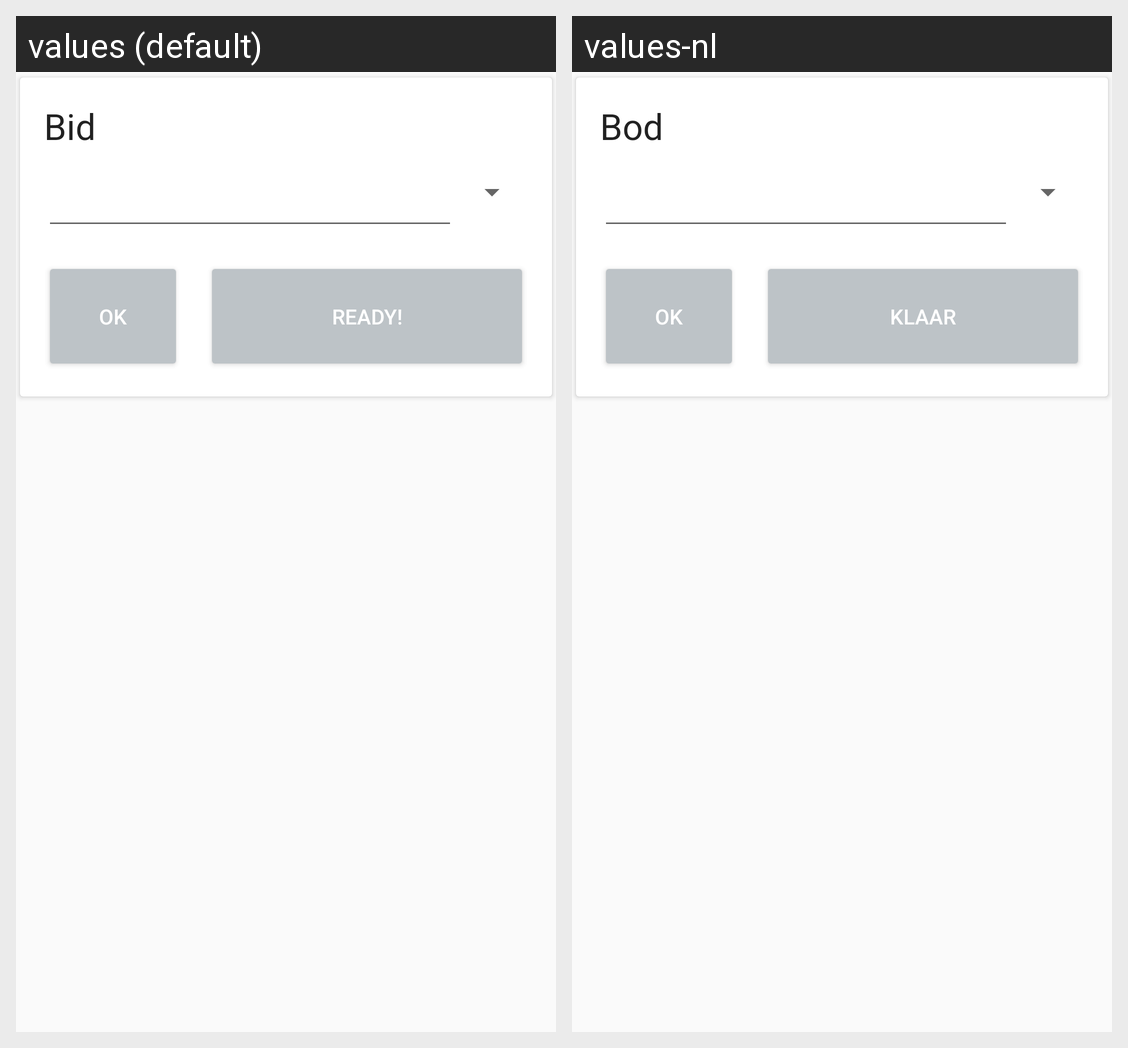

Here is an Android app screen in its default locale and in the app's own translations. Write out the translated-string differences for the strings that appear on this screen.
Android screen res/layout/fragment_bid.xml rendered under 2 locales, left to right: values (default), values-nl. Device: Nexus 5 (rendered at 1080×1920; each locale shown at half size, 540×960, under a caption strip naming it); theme AppTheme.
Strings drawn on this screen, with the default value and each locale's value (text and hints the layout hard-codes, and strings that could not be matched under every locale, appear in the picture but are not listed):

enter_bid_title
  values: Bid
  values-nl: Bod

button_confirm
  values: OK
  values-nl: OK

button_ready
  values: Ready!
  values-nl: Klaar
